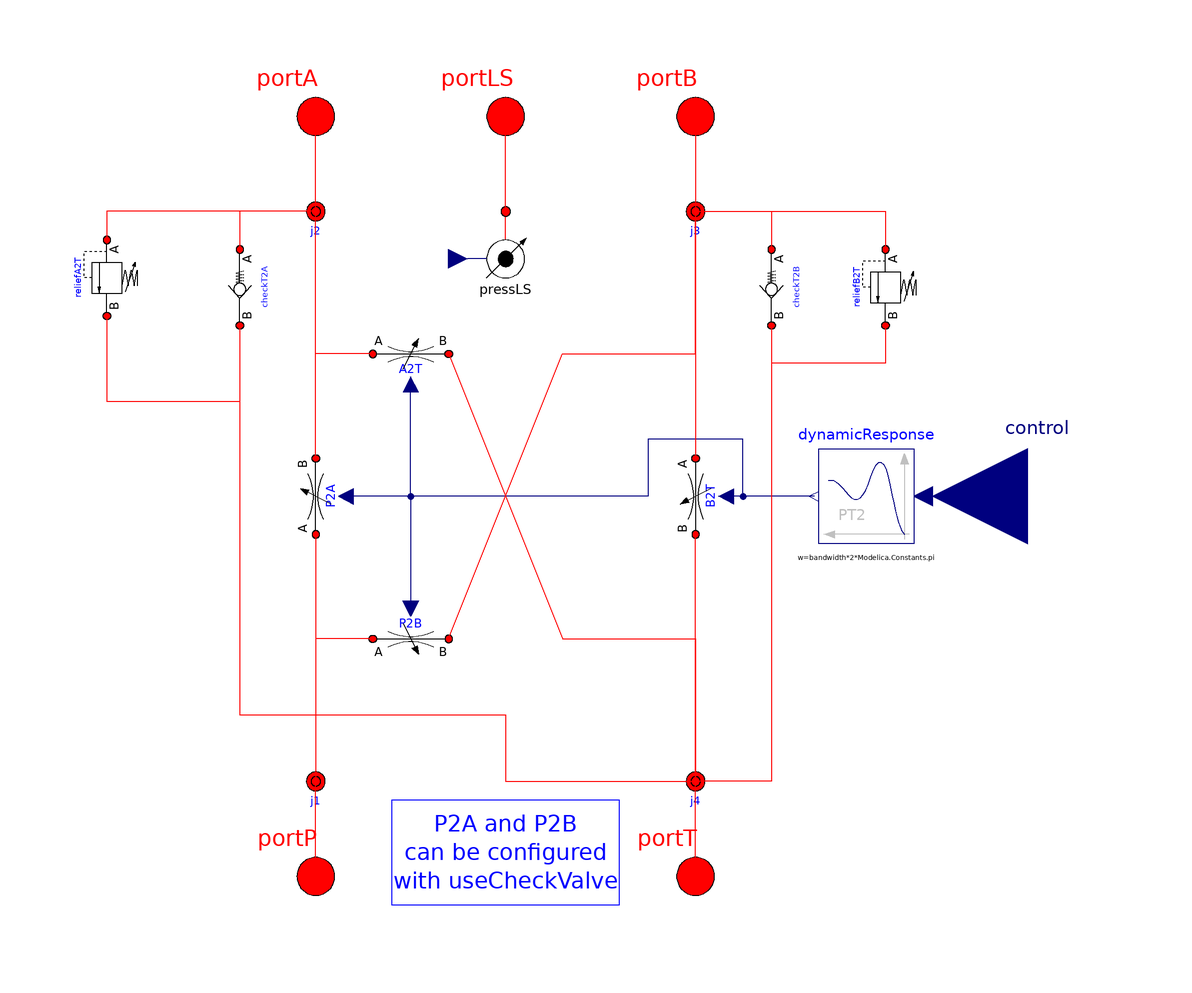

This picture is the connection diagram that the Modelica source below describes through its graphical annotations.

model V4_3CCLSHydAntiCavitation
    "4-port 3-pos load-sensing valve with anti cavitation check valve"

      // parameters
      parameter SI.Time timeConstLS(final min=1e-3) = 0.05
      "response time of LS signal"
        annotation(Dialog(tab="Advanced"));
      parameter Real switchBand(final min=1e-3) = 0.01
      "Band of control inputs in which the LS port is switched"
        annotation(Dialog(tab="Advanced"));

      OpenHydraulics.Interfaces.FluidPort portLS
        annotation (Placement(transformation(extent={{-10,70},{10,90}},
              rotation=0)));

      // configurable components
      replaceable OpenHydraulics.Components.Valves.CheckValve checkT2B(q_nom=
            0.02)
        annotation (
        choicesFromPackage=true,
        Dialog(tab="Config Options"),
        Placement(transformation(
            origin={56,44},
            extent={{-8,-8},{8,8}},
            rotation=270)));

      replaceable OpenHydraulics.Components.Valves.CheckValve checkT2A(q_nom=
            0.02)
        annotation (
        choicesFromPackage=true,
        Dialog(tab="Config Options"),
        Placement(transformation(
            origin={-56,44},
            extent={{-8,-8},{8,8}},
            rotation=270)));

      replaceable OpenHydraulics.Components.Valves.ReliefValve reliefB2T(dp_relief=
           1e7, dp_open=1e8)
        annotation (
        choicesFromPackage=true,
        Dialog(tab="Config Options"),
        Placement(transformation(
            origin={80,44},
            extent={{-8,-8},{8,8}},
            rotation=270)));

      replaceable OpenHydraulics.Components.Valves.ReliefValve reliefA2T(dp_relief=
           1e7, dp_open=1e8)
        annotation (
        choicesFromPackage=true,
        Dialog(tab="Config Options"),
        Placement(transformation(
            origin={-84,46},
            extent={{-8,-8},{8,8}},
            rotation=270)));

      OpenHydraulics.Basic.VarPressureSource pressLS
        annotation (Placement(transformation(extent={{-10,40},{10,60}},
              rotation=0)));

      extends
      OpenHydraulics.Components.Valves.DirectionalValves.BaseClasses.PartialValve4_3pos(
        j2(n_ports=5),
        j4(n_ports=7),
        j3(n_ports=5));

  protected
      SI.AbsolutePressure ssLS "Steady State Load Sense pressure";
      SI.AbsolutePressure p_LS(start=p_init,fixed=true) "Load Sense pressure";
    equation
      // first order response for LS pressure
      ssLS = if dynamicResponse.y > switchBand then portA.p else
             if dynamicResponse.y < -switchBand then portB.p else
             portT.p;
      der(p_LS)*timeConstLS = ssLS - p_LS;
      pressLS.control = p_LS;

      connect(j2.port[4], checkT2A.port_a) annotation (Line(points={{-40,60},
              {-40,60},{-56,60},{-56,52}}, color={255,0,0}));
      connect(checkT2A.port_b, j4.port[4]) annotation (Line(points={{-56,36},
              {-56,-46},{0,-46},{0,-60},{40,-60},{40,-60}}, color={255,0,0}));
      connect(j3.port[4], checkT2B.port_a) annotation (Line(points={{40,60},{
              40,60},{56,60},{56,52}}, color={255,0,0}));
      connect(checkT2B.port_b, j4.port[5]) annotation (Line(points={{56,36},{56,
            -60},{40,-60}},               color={255,0,0}));

      connect(j2.port[5], reliefA2T.port_a)   annotation (Line(points={{-40,60},
            {-40,60},{-84,60},{-84,54}},       color={255,0,0}));
      connect(reliefA2T.port_b, j4.port[6])   annotation (Line(points={{-84,38},
            {-84,20},{-56,20},{-56,-46},{0,-46},{0,-60},{40,-60}},
                     color={255,0,0}));
      connect(j3.port[5], reliefB2T.port_a)    annotation (Line(points={{40,
              60},{40,60},{80,60},{80,52}}, color={255,0,0}));
      connect(reliefB2T.port_b, j4.port[7])    annotation (Line(points={{80,
              36},{80,28},{56,28},{56,-60},{40,-60},{40,-60}}, color={255,0,0}));
      connect(pressLS.port, portLS)
        annotation (Line(points={{0,60},{0,80}}, color={255,0,0}));

      annotation (Icon(coordinateSystem(preserveAspectRatio=false, extent={{
                -100,-100},{100,100}}), graphics={
            Line(points={{-78,-30},{-78,30}}, color={0,0,0}),
            Line(points={{-42,-30},{-42,30}}, color={0,0,0}),
            Polygon(
              points={{-78,30},{-84,10},{-72,10},{-78,30}},
              lineColor={0,0,0},
              fillColor={0,0,0},
              fillPattern=FillPattern.Solid),
            Polygon(
              points={{-42,-30},{-48,-10},{-36,-10},{-42,-30}},
              lineColor={0,0,0},
              fillColor={0,0,0},
              fillPattern=FillPattern.Solid),
            Line(points={{78,-30},{42,30}}, color={0,0,0}),
            Line(points={{42,-30},{78,30}}, color={0,0,0}),
            Polygon(
              points={{78,-30},{62,-14},{72,-8},{78,-30}},
              lineColor={0,0,0},
              fillColor={0,0,0},
              fillPattern=FillPattern.Solid),
            Polygon(
              points={{78,30},{72,8},{62,14},{78,30}},
              lineColor={0,0,0},
              fillColor={0,0,0},
              fillPattern=FillPattern.Solid),
            Line(points={{-18,-30},{-18,-12}}, color={0,0,0}),
            Line(points={{-24,-12},{-12,-12}}, color={0,0,0}),
            Line(points={{-24,12},{-12,12}}, color={0,0,0}),
            Line(points={{12,12},{24,12}}, color={0,0,0}),
            Line(points={{-18,12},{-18,30}}, color={0,0,0}),
            Line(points={{18,12},{18,30}}, color={0,0,0}),
            Line(points={{-18,30},{-18,60},{-40,60},{-40,80}}, color={255,0,0}),
            Line(points={{18,30},{18,60},{40,60},{40,80}}, color={255,0,0}),
            Line(points={{-18,-30},{-18,-60},{-40,-60},{-40,-80}}, color={255,
                  0,0}),
            Line(points={{18,-30},{18,-60},{40,-60},{40,-80}}, color={255,0,0}),
            Line(points={{-60,4},{-60,30}}, color={0,0,0}),
            Line(points={{-78,4},{-60,4}}, color={0,0,0}),
            Line(points={{60,10},{60,30}}, color={0,0,0}),
            Line(points={{60,10},{66,10}}, color={0,0,0}),
            Line(points={{18,-30},{0,30}}, color={0,0,0}),
            Polygon(
              points={{18,-30},{6,-12},{18,-8},{18,-30}},
              lineColor={0,0,0},
              fillColor={0,0,0},
              fillPattern=FillPattern.Solid),
            Line(points={{0,30},{0,82}}, color={0,0,0}),
            Text(
              extent={{0,72},{0,40}},
              lineColor={0,0,0},
              fillColor={0,0,0},
              fillPattern=FillPattern.Solid,
              textString="LS")}),
                                Diagram(coordinateSystem(preserveAspectRatio=
              false, extent={{-100,-100},{100,100}}),
                                        graphics));
    end V4_3CCLSHydAntiCavitation;